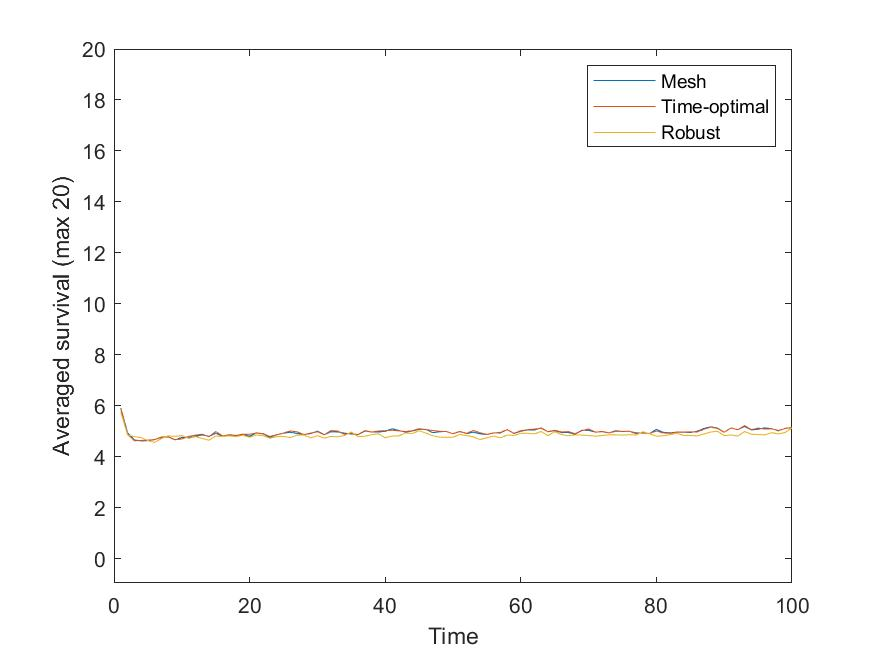

The table this chart was drawn from, first rows:
1, 5.9098, 5.8784, 5.748
2, 4.94, 4.881, 4.853
3, 4.653, 4.624, 4.783
4, 4.617, 4.634, 4.75
5, 4.628, 4.652, 4.629
6, 4.673, 4.662, 4.557
7, 4.751, 4.775, 4.71
8, 4.77, 4.78, 4.816
9, 4.659, 4.666, 4.794
10, 4.756, 4.694, 4.827
11, 4.741, 4.792, 4.714
12, 4.798, 4.841, 4.786
13, 4.852, 4.879, 4.712
14, 4.797, 4.778, 4.643
15, 4.914, 4.982, 4.809
16, 4.812, 4.817, 4.791
17, 4.86, 4.844, 4.816
18, 4.83, 4.825, 4.786
19, 4.884, 4.879, 4.835
20, 4.8, 4.879, 4.763
21, 4.933, 4.924, 4.85
22, 4.886, 4.901, 4.818
23, 4.757, 4.789, 4.723
24, 4.855, 4.858, 4.785
25, 4.92, 4.926, 4.791
26, 4.955, 5.005, 4.749
27, 4.91, 4.973, 4.841
28, 4.869, 4.863, 4.849
29, 4.903, 4.922, 4.731
30, 4.999, 4.976, 4.822
31, 4.862, 4.858, 4.725
32, 4.973, 5.019, 4.792
33, 4.968, 5.003, 4.782
34, 4.922, 4.874, 4.826
35, 4.886, 4.917, 4.963
36, 4.86, 4.866, 4.784
37, 5.006, 5.022, 4.8
38, 4.968, 4.963, 4.861
39, 4.965, 5.005, 4.899
40, 4.993, 5.019, 4.741
41, 5.092, 5.035, 4.807
42, 5.028, 5.011, 4.814
43, 4.961, 4.985, 4.927
44, 5.006, 5.015, 4.907
45, 5.071, 5.095, 5.017
46, 5.068, 5.059, 4.922
47, 4.938, 5.025, 4.821
48, 4.978, 4.993, 4.768
49, 4.988, 4.984, 4.756
50, 4.899, 4.899, 4.76
51, 4.984, 4.988, 4.87
52, 4.905, 4.914, 4.825
53, 4.956, 5.024, 4.774
54, 4.895, 4.936, 4.671
55, 4.867, 4.873, 4.74
56, 4.932, 4.926, 4.808
57, 4.929, 4.952, 4.738
58, 5.06, 5.057, 4.845
59, 4.904, 4.916, 4.832
60, 4.996, 5.017, 4.915
61, 5.045, 5.057, 4.916
... 39 more rows
